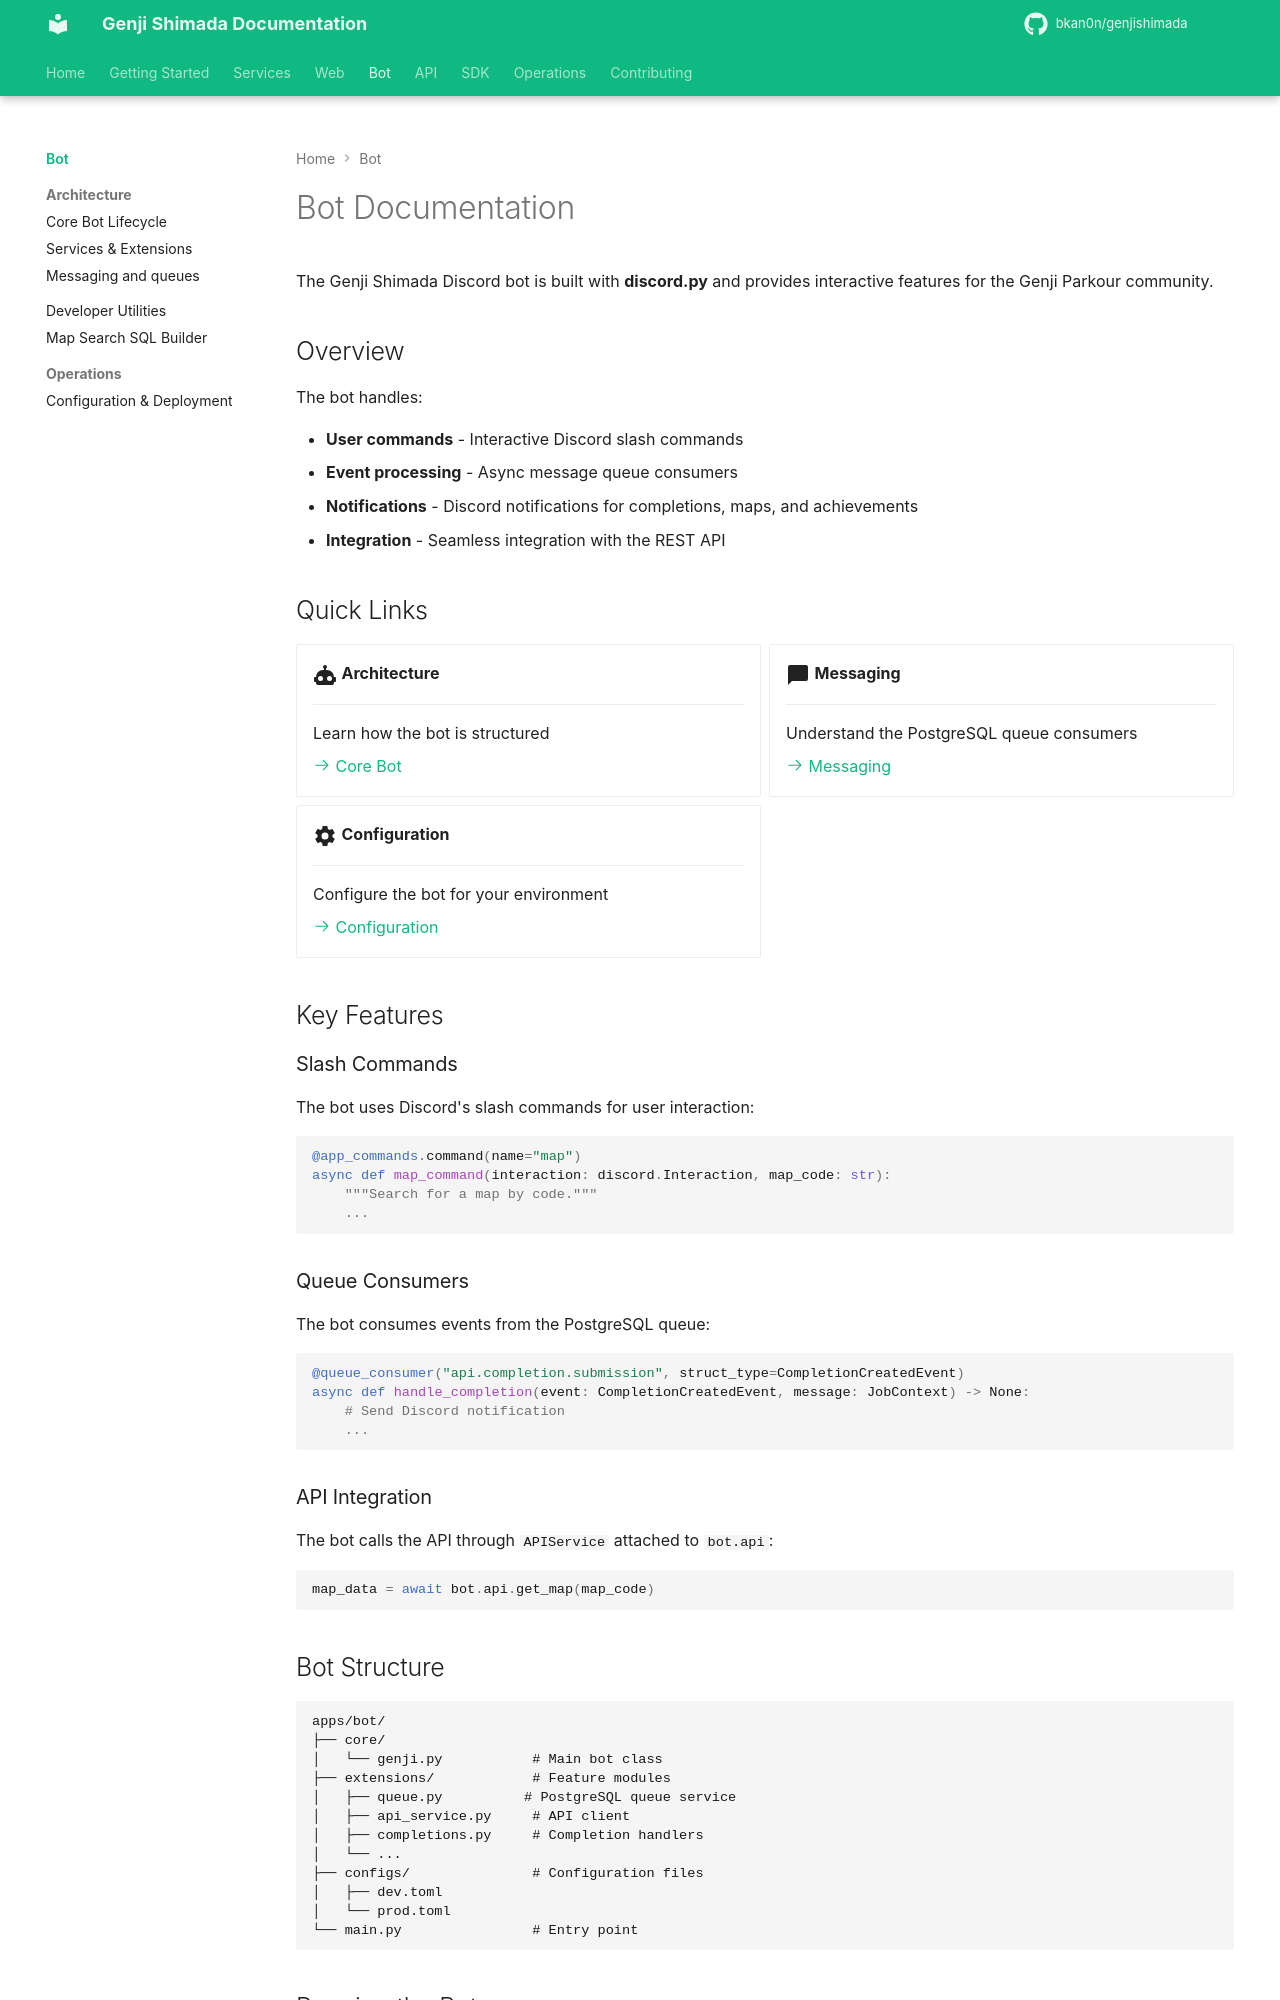

repository: bkan0n/genjishimada · page: bot/index.html · generator: mkdocs

# Bot Documentation

The Genji Shimada Discord bot is built with **discord.py** and provides interactive features for the Genji Parkour community.

## Overview

The bot handles:

- **User commands** - Interactive Discord slash commands
- **Event processing** - Async message queue consumers
- **Notifications** - Discord notifications for completions, maps, and achievements
- **Integration** - Seamless integration with the REST API

## Quick Links

<div class="grid cards" markdown>

-   :material-robot:{ .lg .middle } **Architecture**

    ---

    Learn how the bot is structured

    [:octicons-arrow-right-24: Core Bot](architecture/core-bot.md)

-   :material-message:{ .lg .middle } **Messaging**

    ---

    Understand the PostgreSQL queue consumers

    [:octicons-arrow-right-24: Messaging](architecture/messaging.md)

-   :material-cog:{ .lg .middle } **Configuration**

    ---

    Configure the bot for your environment

    [:octicons-arrow-right-24: Configuration](operations/configuration.md)

</div>

## Key Features

### Slash Commands

The bot uses Discord's slash commands for user interaction:

```python
@app_commands.command(name="map")
async def map_command(interaction: discord.Interaction, map_code: str):
    """Search for a map by code."""
    ...
```

### Queue Consumers

The bot consumes events from the PostgreSQL queue:

```python
@queue_consumer("api.completion.submission", struct_type=CompletionCreatedEvent)
async def handle_completion(event: CompletionCreatedEvent, message: JobContext) -> None:
    # Send Discord notification
    ...
```

### API Integration

The bot calls the API through `APIService` attached to `bot.api`:

```python
map_data = await bot.api.get_map(map_code)
```
